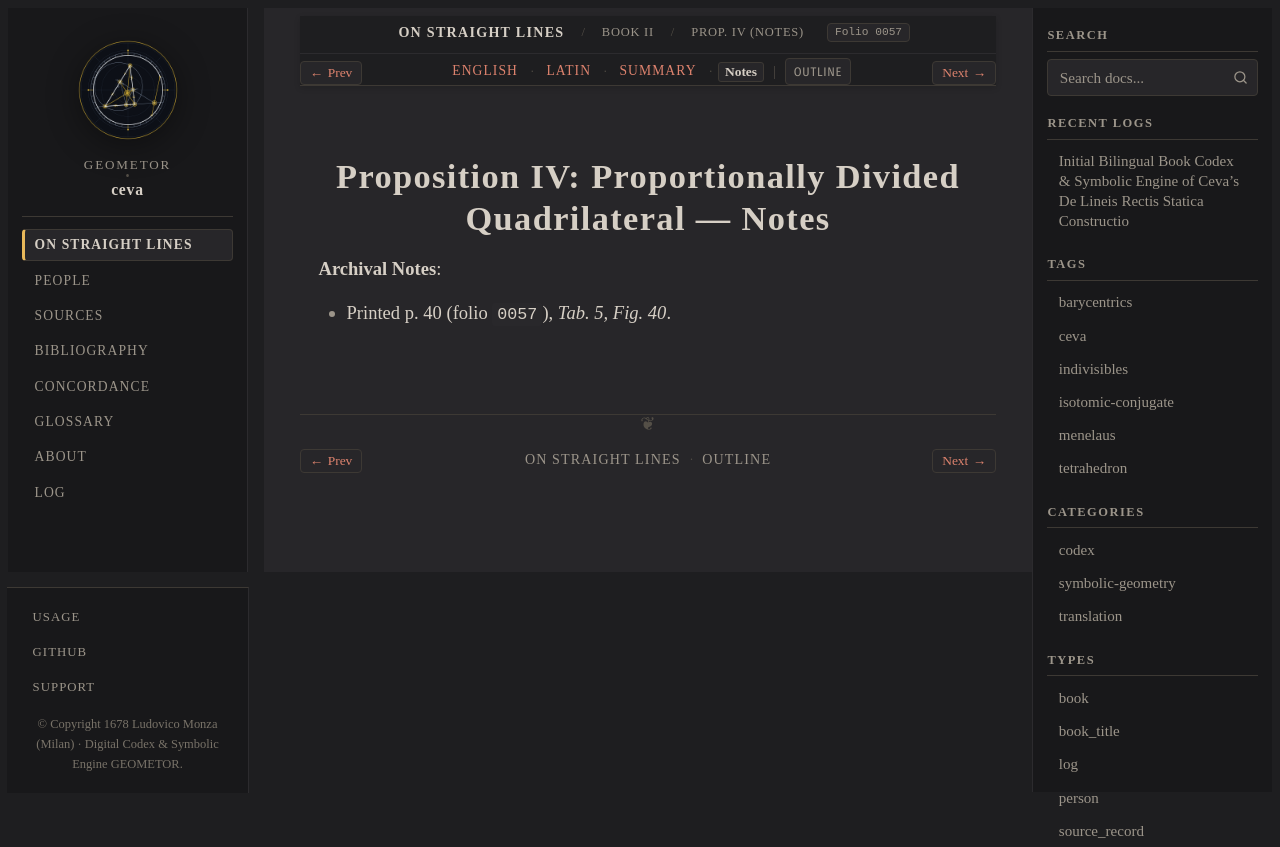

repository: geometor/ceva · page: de_lineis_rectis/liber_secundus/prop_04/notes.html · generator: sphinx

:layout: book
:order: 5
:canonical_id: liber_secundus_prop_04
:breadcrumb_title: Prop. IV (Notes)
:folio: 0057
:tracks: English: index | Latin: la | Summary: summary | Notes: notes

.. _liber-secundus-prop-04-notes:

Proposition IV: Proportionally Divided Quadrilateral — Notes
============================================================

.. folio:: 0057
   :page: p. 40

**Archival Notes**:

* Printed p. 40 (folio ``0057``), `Tab. 5, Fig. 40`.
